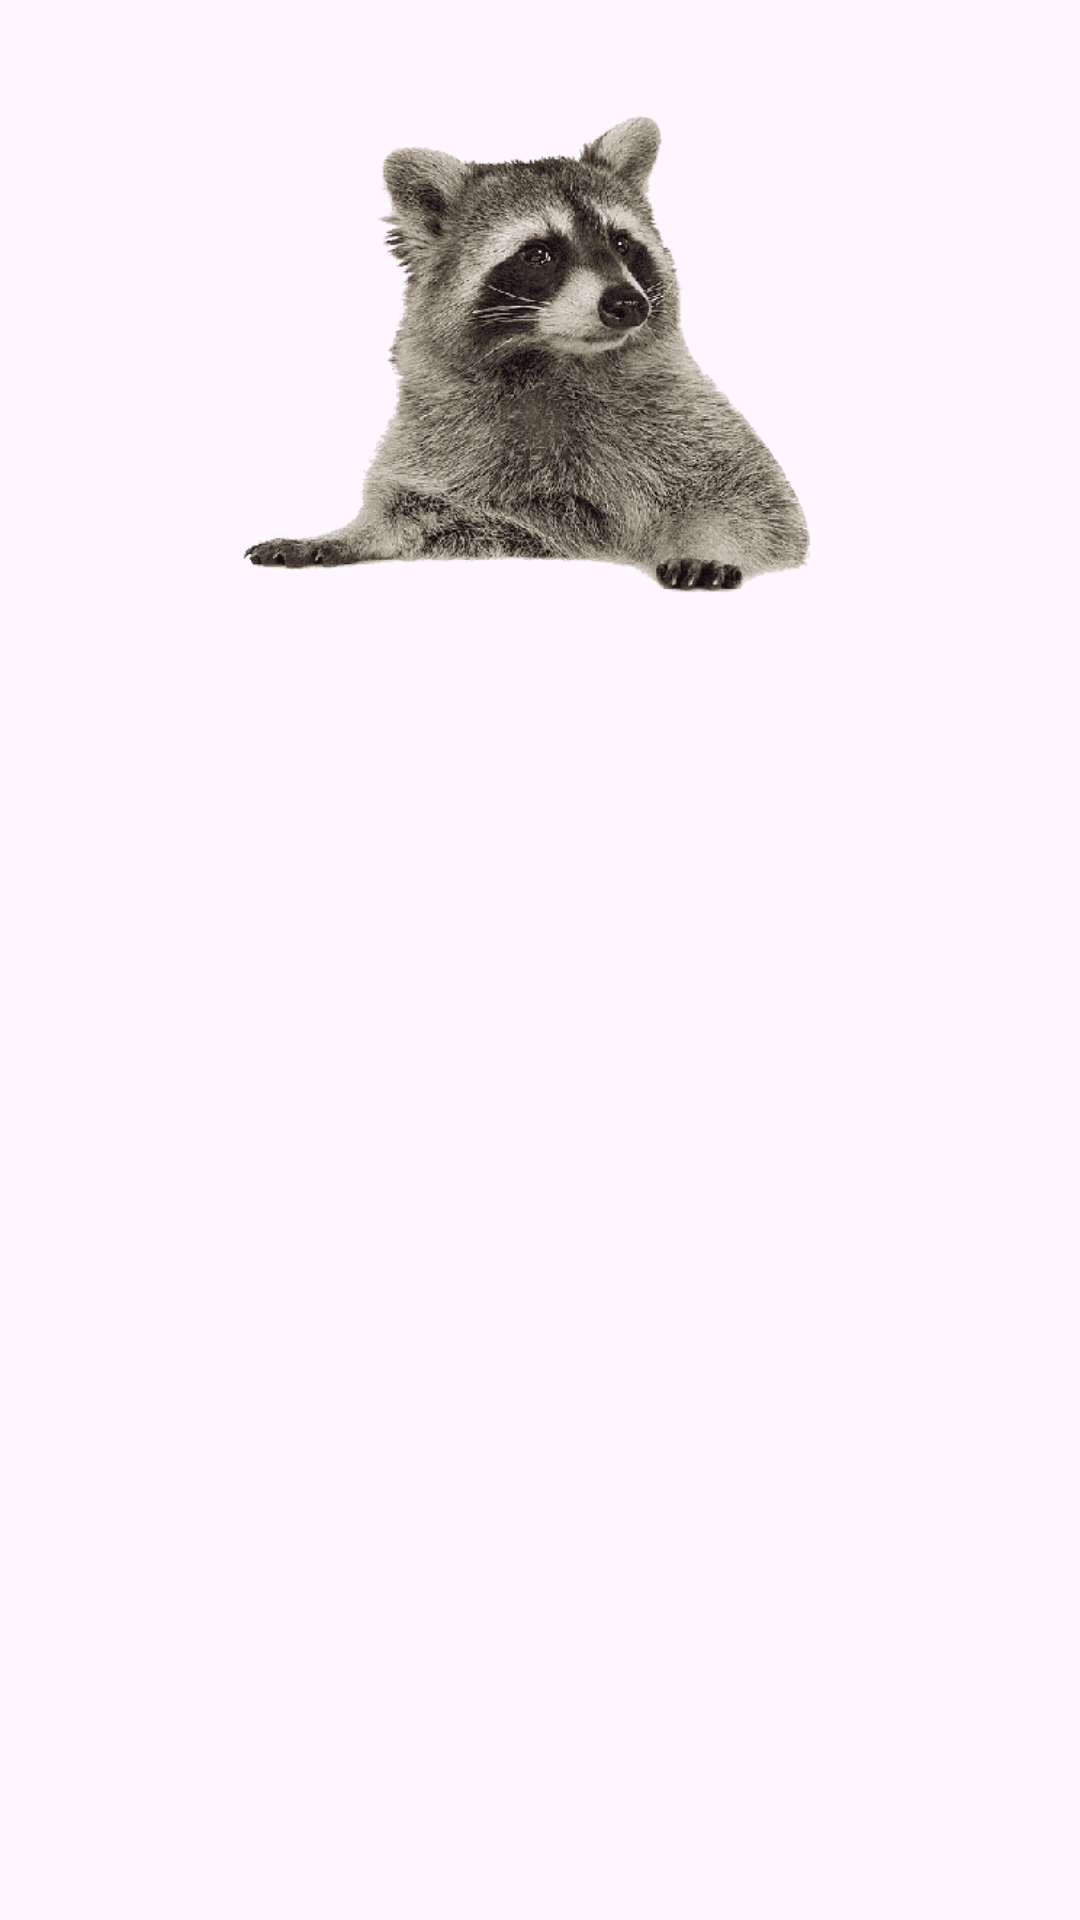

Layout XML and referenced resources for this Android screen:
<!-- AndroidManifest.xml: activity theme noAnimTheme -->
<!-- res/layout/activity_food.xml -->
<?xml version="1.0" encoding="utf-8"?>
<RelativeLayout xmlns:android="http://schemas.android.com/apk/res/android"
    xmlns:tools="http://schemas.android.com/tools"
    android:layout_width="match_parent"
    android:layout_height="match_parent"
    android:padding="16dp"
    tools:context=".activity.MainActivity">

    <ImageView
        android:id="@+id/logoImageView"
        android:layout_width="match_parent"
        android:layout_height="200dp"
        android:background="@android:color/transparent"
        android:src="@drawable/raccoon"
        android:scaleType="fitCenter"
        android:layout_marginBottom="16dp"
        android:layout_alignParentTop="true"
        android:layout_centerHorizontal="true" />

    <GridView
        android:id="@+id/gridView"
        android:layout_below="@id/logoImageView"
        android:descendantFocusability="blocksDescendants"
        android:layout_width="wrap_content"
        android:layout_height="wrap_content"
        android:columnWidth="50dp"
        android:gravity="center"
        android:numColumns="1"
        android:layout_centerInParent="true" />

</RelativeLayout>
<!-- resources referenced by this layout -->
<resources>
  <!-- drawable raccoon: png bitmap (drawable, 103965 bytes) -->
  <style name="noAnimTheme" parent="Theme.Material3.DayNight.NoActionBar">
          <item name="android:windowAnimationStyle">@null</item>
      </style>
</resources>
